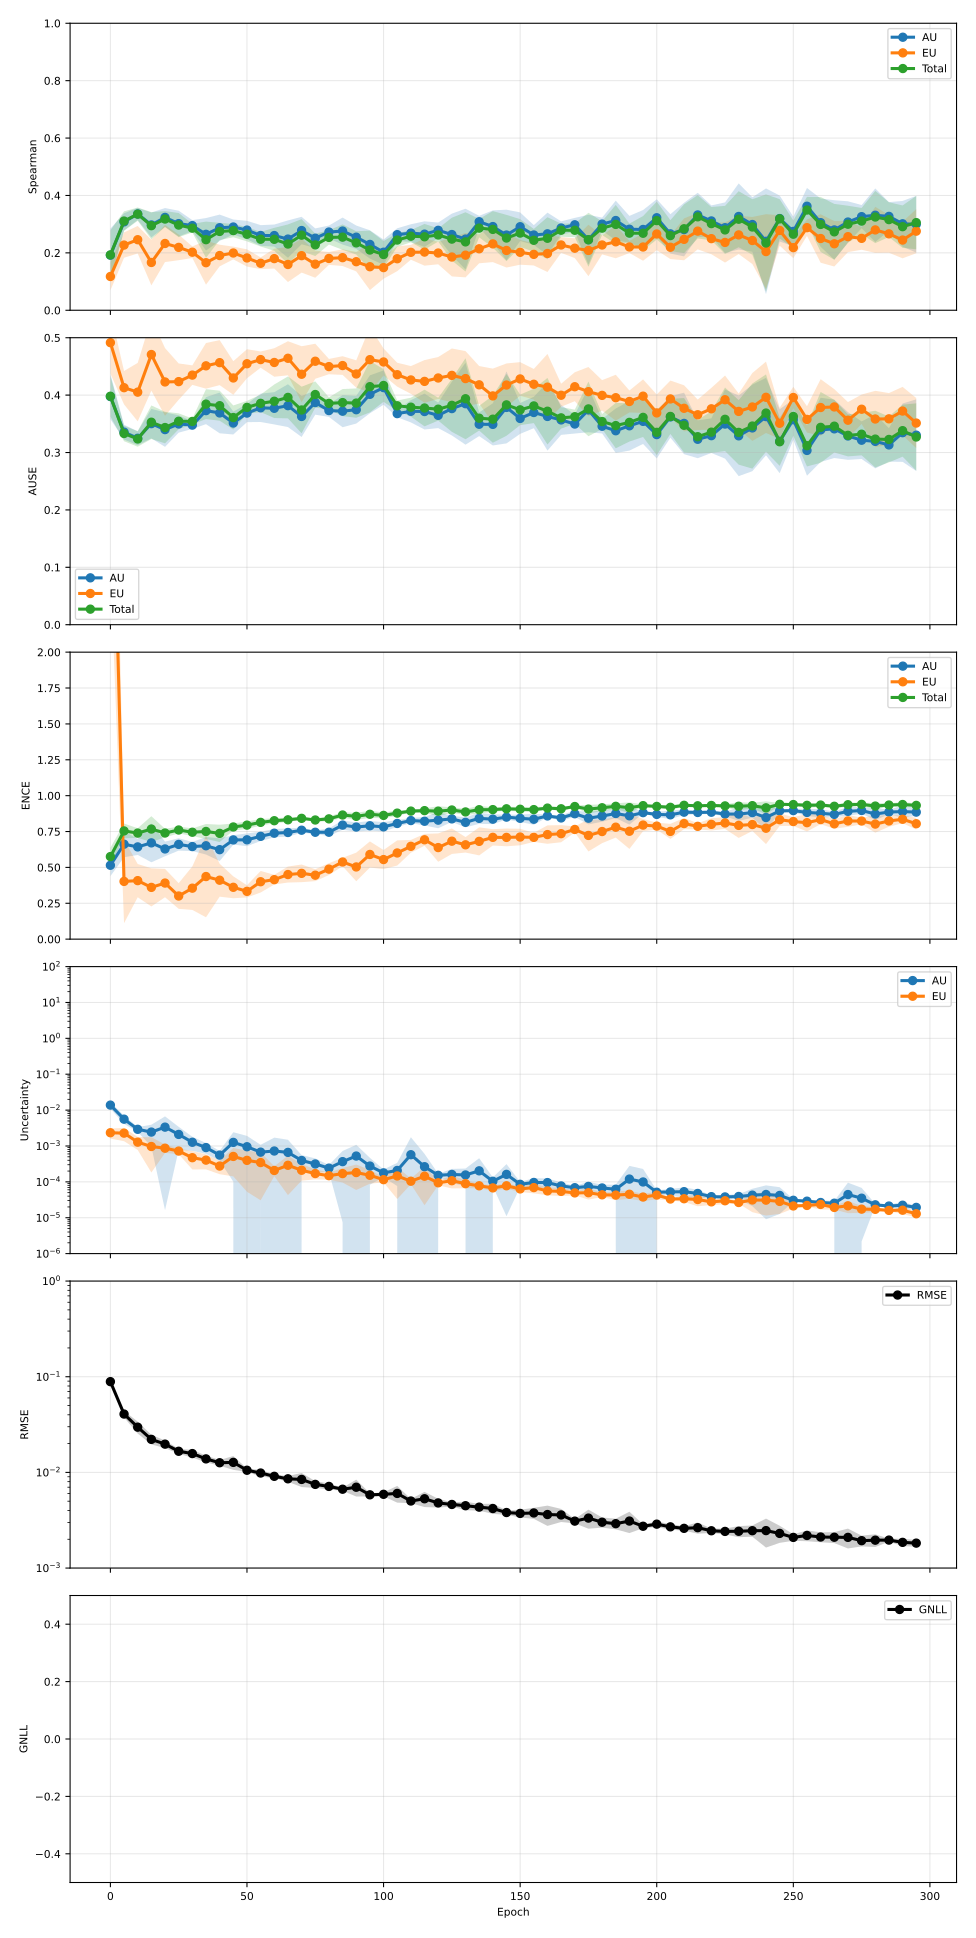

Source data for this figure (header and first rows):
epoch, pearson_aleatoric, pearson_aleatoric_mean, pearson_aleatoric_std, pearson_aleatoric_ci95_low, pearson_aleatoric_ci95_high, pearson_aleatoric_n, pearson_epistemic, pearson_epistemic_mean, pearson_epistemic_std, pearson_epistemic_ci95_low, pearson_epistemic_ci95_high, pearson_epistemic_n, pearson_total, pearson_total_mean, pearson_total_std, pearson_total_ci95_low, pearson_total_ci95_high, pearson_total_n, spearman_aleatoric, spearman_aleatoric_mean, spearman_aleatoric_std, spearman_aleatoric_ci95_low, spearman_aleatoric_ci95_high
0, 0.7983, 0.7983, 0.05777, 0.7266, 0.87, 5, 0.2836, 0.2836, 0.06064, 0.2083, 0.3588, 5, 0.7128, 0.7128, 0.0885, 0.6029, 0.8227, 5, 0.192, 0.192, 0.07446, 0.09953, 0.2844
5, 0.6621, 0.6621, 0.1595, 0.4641, 0.8601, 5, 0.6228, 0.6228, 0.125, 0.4677, 0.778, 5, 0.6577, 0.6577, 0.1443, 0.4786, 0.8369, 5, 0.3078, 0.3078, 0.0243, 0.2777, 0.338
10, 0.728, 0.728, 0.2358, 0.4353, 1.021, 5, 0.7084, 0.7084, 0.2174, 0.4384, 0.9783, 5, 0.7278, 0.7278, 0.2321, 0.4397, 1.016, 5, 0.3355, 0.3355, 0.01705, 0.3143, 0.3567
15, 0.4641, 0.4641, 0.2161, 0.1959, 0.7323, 5, 0.5057, 0.5057, 0.2211, 0.2312, 0.7803, 5, 0.4807, 0.4807, 0.2176, 0.2105, 0.7509, 5, 0.2972, 0.2972, 0.03487, 0.2539, 0.3405
20, 0.3757, 0.3757, 0.2192, 0.1036, 0.6479, 5, 0.5319, 0.5319, 0.2763, 0.1889, 0.875, 5, 0.4268, 0.4268, 0.2595, 0.1046, 0.7491, 5, 0.3234, 0.3234, 0.02632, 0.2908, 0.3561
25, 0.3498, 0.3498, 0.07547, 0.2561, 0.4434, 5, 0.3801, 0.3801, 0.1737, 0.1644, 0.5957, 5, 0.3566, 0.3566, 0.09203, 0.2423, 0.4708, 5, 0.3018, 0.3018, 0.03627, 0.2568, 0.3469
30, 0.4869, 0.4869, 0.1941, 0.2459, 0.7278, 5, 0.5119, 0.5119, 0.298, 0.1419, 0.8819, 5, 0.516, 0.516, 0.224, 0.238, 0.7941, 5, 0.295, 0.295, 0.0154, 0.2758, 0.3141
35, 0.2863, 0.2863, 0.2203, 0.01284, 0.5598, 5, 0.274, 0.274, 0.2552, -0.0429, 0.5908, 5, 0.2896, 0.2896, 0.2294, 0.004794, 0.5744, 5, 0.2646, 0.2646, 0.04561, 0.208, 0.3212
40, 0.3207, 0.3207, 0.2281, 0.03755, 0.6039, 5, 0.2537, 0.2537, 0.1979, 0.007943, 0.4994, 5, 0.3009, 0.3009, 0.2192, 0.02872, 0.573, 5, 0.2875, 0.2875, 0.03694, 0.2416, 0.3333
45, 0.6562, 0.6562, 0.2201, 0.3829, 0.9294, 5, 0.7161, 0.7161, 0.2408, 0.4172, 1.015, 5, 0.6827, 0.6827, 0.2275, 0.4003, 0.9652, 5, 0.29, 0.29, 0.02101, 0.2639, 0.3161
50, 0.2204, 0.2204, 0.1545, 0.02863, 0.4122, 5, 0.1794, 0.1794, 0.1065, 0.04716, 0.3117, 5, 0.2073, 0.2073, 0.138, 0.03599, 0.3786, 5, 0.2793, 0.2793, 0.02604, 0.247, 0.3117
55, 0.3477, 0.3477, 0.1451, 0.1676, 0.5279, 5, 0.3879, 0.3879, 0.204, 0.1346, 0.6412, 5, 0.3751, 0.3751, 0.1907, 0.1383, 0.6119, 5, 0.2605, 0.2605, 0.02907, 0.2244, 0.2966
60, 0.2764, 0.2764, 0.1417, 0.1006, 0.4523, 5, 0.2831, 0.2831, 0.0914, 0.1697, 0.3966, 5, 0.2711, 0.2711, 0.1378, 0.09998, 0.4422, 5, 0.2603, 0.2603, 0.03098, 0.2218, 0.2987
65, 0.3701, 0.3701, 0.2641, 0.04232, 0.698, 5, 0.3541, 0.3541, 0.2652, 0.02489, 0.6834, 5, 0.3484, 0.3484, 0.259, 0.02689, 0.6699, 5, 0.248, 0.248, 0.05238, 0.1829, 0.313
70, 0.527, 0.527, 0.3282, 0.1194, 0.9345, 5, 0.5174, 0.5174, 0.3668, 0.06205, 0.9728, 5, 0.5349, 0.5349, 0.3404, 0.1123, 0.9574, 5, 0.2777, 0.2777, 0.03856, 0.2299, 0.3256
75, 0.4581, 0.4581, 0.1841, 0.2295, 0.6866, 5, 0.3814, 0.3814, 0.1924, 0.1426, 0.6203, 5, 0.4384, 0.4384, 0.1877, 0.2053, 0.6714, 5, 0.251, 0.251, 0.02755, 0.2168, 0.2852
80, 0.3871, 0.3871, 0.08894, 0.2767, 0.4975, 5, 0.2824, 0.2824, 0.09248, 0.1676, 0.3972, 5, 0.3381, 0.3381, 0.08106, 0.2375, 0.4388, 5, 0.2726, 0.2726, 0.01817, 0.25, 0.2951
85, 0.5292, 0.5292, 0.1592, 0.3316, 0.7269, 5, 0.3936, 0.3936, 0.2756, 0.05149, 0.7357, 5, 0.487, 0.487, 0.1881, 0.2535, 0.7205, 5, 0.276, 0.276, 0.03787, 0.2289, 0.323
90, 0.7143, 0.7143, 0.1468, 0.532, 0.8965, 5, 0.6027, 0.6027, 0.2315, 0.3152, 0.8901, 5, 0.7066, 0.7066, 0.1664, 0.5, 0.9131, 5, 0.2545, 0.2545, 0.03277, 0.2139, 0.2952
95, 0.3382, 0.3382, 0.1433, 0.1604, 0.5161, 5, 0.2546, 0.2546, 0.04616, 0.1973, 0.3119, 5, 0.3078, 0.3078, 0.09673, 0.1877, 0.4279, 5, 0.2294, 0.2294, 0.03966, 0.1801, 0.2786
100, 0.5723, 0.5723, 0.07864, 0.4746, 0.6699, 5, 0.4204, 0.4204, 0.2006, 0.1713, 0.6694, 5, 0.5439, 0.5439, 0.1401, 0.3699, 0.7178, 5, 0.2022, 0.2022, 0.03558, 0.158, 0.2464
105, 0.7391, 0.7391, 0.1512, 0.5513, 0.9268, 5, 0.6096, 0.6096, 0.2732, 0.2704, 0.9488, 5, 0.6928, 0.6928, 0.2087, 0.4338, 0.9519, 5, 0.2634, 0.2634, 0.0179, 0.2412, 0.2856
110, 0.5026, 0.5026, 0.2555, 0.1854, 0.8198, 5, 0.325, 0.325, 0.109, 0.1896, 0.4603, 5, 0.4185, 0.4185, 0.2107, 0.157, 0.68, 5, 0.2689, 0.2689, 0.0248, 0.2381, 0.2996
115, 0.5523, 0.5523, 0.06343, 0.4736, 0.6311, 5, 0.4123, 0.4123, 0.2469, 0.1057, 0.7189, 5, 0.5273, 0.5273, 0.1492, 0.342, 0.7125, 5, 0.2652, 0.2652, 0.036, 0.2205, 0.3099
120, 0.5205, 0.5205, 0.1004, 0.3959, 0.6452, 5, 0.3379, 0.3379, 0.1446, 0.1583, 0.5174, 5, 0.4794, 0.4794, 0.1149, 0.3367, 0.6221, 5, 0.2785, 0.2785, 0.0218, 0.2515, 0.3056
125, 0.5797, 0.5797, 0.07184, 0.4905, 0.6688, 5, 0.4719, 0.4719, 0.1975, 0.2267, 0.7172, 5, 0.5585, 0.5585, 0.1017, 0.4323, 0.6848, 5, 0.2638, 0.2638, 0.05871, 0.1909, 0.3367
130, 0.5313, 0.5313, 0.2685, 0.198, 0.8646, 5, 0.3487, 0.3487, 0.2349, 0.05713, 0.6404, 5, 0.4454, 0.4454, 0.261, 0.1214, 0.7695, 5, 0.248, 0.248, 0.08521, 0.1422, 0.3537
135, 0.5879, 0.5879, 0.2152, 0.3207, 0.8551, 5, 0.4867, 0.4867, 0.1915, 0.249, 0.7244, 5, 0.5679, 0.5679, 0.2103, 0.3069, 0.829, 5, 0.3084, 0.3084, 0.01656, 0.2879, 0.329
140, 0.6374, 0.6374, 0.1281, 0.4784, 0.7964, 5, 0.5094, 0.5094, 0.1397, 0.336, 0.6829, 5, 0.6299, 0.6299, 0.1262, 0.4732, 0.7866, 5, 0.2916, 0.2916, 0.04543, 0.2352, 0.348
145, 0.3858, 0.3858, 0.1989, 0.1389, 0.6327, 5, 0.2915, 0.2915, 0.1321, 0.1275, 0.4556, 5, 0.3101, 0.3101, 0.1185, 0.1629, 0.4573, 5, 0.262, 0.262, 0.07121, 0.1736, 0.3504
150, 0.6166, 0.6166, 0.09602, 0.4974, 0.7358, 5, 0.3574, 0.3574, 0.07374, 0.2659, 0.449, 5, 0.5476, 0.5476, 0.1132, 0.4071, 0.6882, 5, 0.291, 0.291, 0.04015, 0.2412, 0.3409
155, 0.5995, 0.5995, 0.2253, 0.3199, 0.8792, 5, 0.3975, 0.3975, 0.269, 0.06351, 0.7315, 5, 0.5568, 0.5568, 0.235, 0.265, 0.8486, 5, 0.2622, 0.2622, 0.02763, 0.2279, 0.2965
160, 0.5753, 0.5753, 0.2369, 0.2812, 0.8694, 5, 0.4742, 0.4742, 0.2578, 0.1542, 0.7943, 5, 0.565, 0.565, 0.2332, 0.2756, 0.8545, 5, 0.2663, 0.2663, 0.05948, 0.1924, 0.3401
165, 0.7051, 0.7051, 0.09477, 0.5874, 0.8227, 5, 0.4792, 0.4792, 0.2092, 0.2195, 0.7389, 5, 0.6519, 0.6519, 0.1312, 0.489, 0.8148, 5, 0.2865, 0.2865, 0.01875, 0.2632, 0.3097
170, 0.6696, 0.6696, 0.1072, 0.5365, 0.8026, 5, 0.4073, 0.4073, 0.07894, 0.3093, 0.5053, 5, 0.6319, 0.6319, 0.09074, 0.5192, 0.7445, 5, 0.2978, 0.2978, 0.01936, 0.2738, 0.3218
175, 0.5786, 0.5786, 0.1657, 0.373, 0.7843, 5, 0.3926, 0.3926, 0.1326, 0.228, 0.5572, 5, 0.55, 0.55, 0.1446, 0.3705, 0.7295, 5, 0.2458, 0.2458, 0.06994, 0.1589, 0.3326
180, 0.5465, 0.5465, 0.1047, 0.4164, 0.6765, 5, 0.3895, 0.3895, 0.06493, 0.3089, 0.4701, 5, 0.5047, 0.5047, 0.08199, 0.4029, 0.6065, 5, 0.3002, 0.3002, 0.01816, 0.2776, 0.3227
185, 0.6768, 0.6768, 0.07392, 0.585, 0.7686, 5, 0.406, 0.406, 0.1615, 0.2055, 0.6065, 5, 0.603, 0.603, 0.08197, 0.5013, 0.7048, 5, 0.3126, 0.3126, 0.05571, 0.2435, 0.3818
190, 0.7293, 0.7293, 0.08057, 0.6292, 0.8293, 5, 0.5408, 0.5408, 0.2297, 0.2557, 0.8259, 5, 0.6728, 0.6728, 0.145, 0.4929, 0.8528, 5, 0.2822, 0.2822, 0.03749, 0.2357, 0.3288
195, 0.5883, 0.5883, 0.1915, 0.3506, 0.826, 5, 0.3991, 0.3991, 0.07589, 0.3049, 0.4933, 5, 0.5357, 0.5357, 0.1552, 0.3431, 0.7284, 5, 0.2815, 0.2815, 0.05458, 0.2137, 0.3492
200, 0.6503, 0.6503, 0.09512, 0.5322, 0.7683, 5, 0.4665, 0.4665, 0.2186, 0.1951, 0.7379, 5, 0.5862, 0.5862, 0.1434, 0.4082, 0.7642, 5, 0.3223, 0.3223, 0.05187, 0.2579, 0.3867
205, 0.6601, 0.6601, 0.1394, 0.487, 0.8332, 5, 0.4034, 0.4034, 0.1445, 0.2241, 0.5827, 5, 0.591, 0.591, 0.124, 0.4372, 0.7449, 5, 0.2661, 0.2661, 0.05524, 0.1976, 0.3347
210, 0.6218, 0.6218, 0.04808, 0.5621, 0.6815, 5, 0.4551, 0.4551, 0.1551, 0.2626, 0.6476, 5, 0.5808, 0.5808, 0.04839, 0.5207, 0.6409, 5, 0.2811, 0.2811, 0.07527, 0.1877, 0.3745
215, 0.6637, 0.6637, 0.1994, 0.4161, 0.9112, 5, 0.5051, 0.5051, 0.1164, 0.3606, 0.6495, 5, 0.6364, 0.6364, 0.1674, 0.4286, 0.8442, 5, 0.332, 0.332, 0.06216, 0.2549, 0.4092
220, 0.7377, 0.7377, 0.06898, 0.652, 0.8233, 5, 0.4705, 0.4705, 0.1557, 0.2771, 0.6638, 5, 0.6773, 0.6773, 0.03229, 0.6372, 0.7173, 5, 0.3112, 0.3112, 0.04359, 0.257, 0.3653
225, 0.6236, 0.6236, 0.1054, 0.4928, 0.7544, 5, 0.4871, 0.4871, 0.1811, 0.2623, 0.7119, 5, 0.6092, 0.6092, 0.1142, 0.4675, 0.751, 5, 0.2876, 0.2876, 0.07108, 0.1994, 0.3759
230, 0.6716, 0.6716, 0.1425, 0.4947, 0.8485, 5, 0.47, 0.47, 0.1698, 0.2592, 0.6808, 5, 0.6472, 0.6472, 0.1198, 0.4985, 0.7959, 5, 0.3268, 0.3268, 0.09274, 0.2117, 0.442
235, 0.7203, 0.7203, 0.1596, 0.5222, 0.9184, 5, 0.5422, 0.5422, 0.2578, 0.2222, 0.8622, 5, 0.6785, 0.6785, 0.1594, 0.4805, 0.8764, 5, 0.2987, 0.2987, 0.07643, 0.2038, 0.3936
240, 0.7673, 0.7673, 0.1557, 0.574, 0.9607, 5, 0.5121, 0.5121, 0.2452, 0.2077, 0.8165, 5, 0.7162, 0.7162, 0.16, 0.5175, 0.9148, 5, 0.2402, 0.2402, 0.1484, 0.0559, 0.4245
245, 0.748, 0.748, 0.1571, 0.553, 0.943, 5, 0.5554, 0.5554, 0.2123, 0.2919, 0.8189, 5, 0.7036, 0.7036, 0.1422, 0.5271, 0.8801, 5, 0.3195, 0.3195, 0.06454, 0.2394, 0.3996
250, 0.7319, 0.7319, 0.05684, 0.6614, 0.8025, 5, 0.4477, 0.4477, 0.1424, 0.2708, 0.6245, 5, 0.6442, 0.6442, 0.05368, 0.5776, 0.7109, 5, 0.2748, 0.2748, 0.04146, 0.2233, 0.3262
255, 0.7646, 0.7646, 0.0324, 0.7244, 0.8048, 5, 0.4532, 0.4532, 0.09988, 0.3292, 0.5772, 5, 0.6879, 0.6879, 0.02452, 0.6574, 0.7183, 5, 0.3624, 0.3624, 0.05126, 0.2988, 0.4261
260, 0.7581, 0.7581, 0.06166, 0.6815, 0.8346, 5, 0.4555, 0.4555, 0.1406, 0.2808, 0.6301, 5, 0.6596, 0.6596, 0.03722, 0.6134, 0.7058, 5, 0.3052, 0.3052, 0.06782, 0.221, 0.3894
265, 0.8086, 0.8086, 0.07517, 0.7152, 0.9019, 5, 0.525, 0.525, 0.09937, 0.4017, 0.6484, 5, 0.7332, 0.7332, 0.08592, 0.6266, 0.8399, 5, 0.2798, 0.2798, 0.08342, 0.1762, 0.3834
270, 0.6835, 0.6835, 0.1242, 0.5294, 0.8376, 5, 0.499, 0.499, 0.1451, 0.3188, 0.6792, 5, 0.633, 0.633, 0.07691, 0.5375, 0.7285, 5, 0.3073, 0.3073, 0.05823, 0.2351, 0.3796
275, 0.6305, 0.6305, 0.2213, 0.3557, 0.9052, 5, 0.4519, 0.4519, 0.1785, 0.2303, 0.6734, 5, 0.5874, 0.5874, 0.1863, 0.3561, 0.8186, 5, 0.3261, 0.3261, 0.03255, 0.2857, 0.3665
280, 0.7665, 0.7665, 0.1205, 0.6168, 0.9161, 5, 0.4918, 0.4918, 0.1804, 0.2678, 0.7157, 5, 0.7012, 0.7012, 0.1508, 0.514, 0.8885, 5, 0.331, 0.331, 0.07513, 0.2378, 0.4243
285, 0.8175, 0.8175, 0.08107, 0.7168, 0.9181, 5, 0.5391, 0.5391, 0.1105, 0.402, 0.6763, 5, 0.7678, 0.7678, 0.0667, 0.685, 0.8506, 5, 0.327, 0.327, 0.04002, 0.2774, 0.3767
290, 0.7586, 0.7586, 0.1534, 0.5681, 0.949, 5, 0.4856, 0.4856, 0.1374, 0.3151, 0.6561, 5, 0.6894, 0.6894, 0.107, 0.5565, 0.8222, 5, 0.3012, 0.3012, 0.06418, 0.2215, 0.3809
295, 0.8263, 0.8263, 0.07789, 0.7296, 0.923, 5, 0.5873, 0.5873, 0.1407, 0.4126, 0.7619, 5, 0.7819, 0.7819, 0.1006, 0.6571, 0.9068, 5, 0.2996, 0.2996, 0.07963, 0.2008, 0.3985
